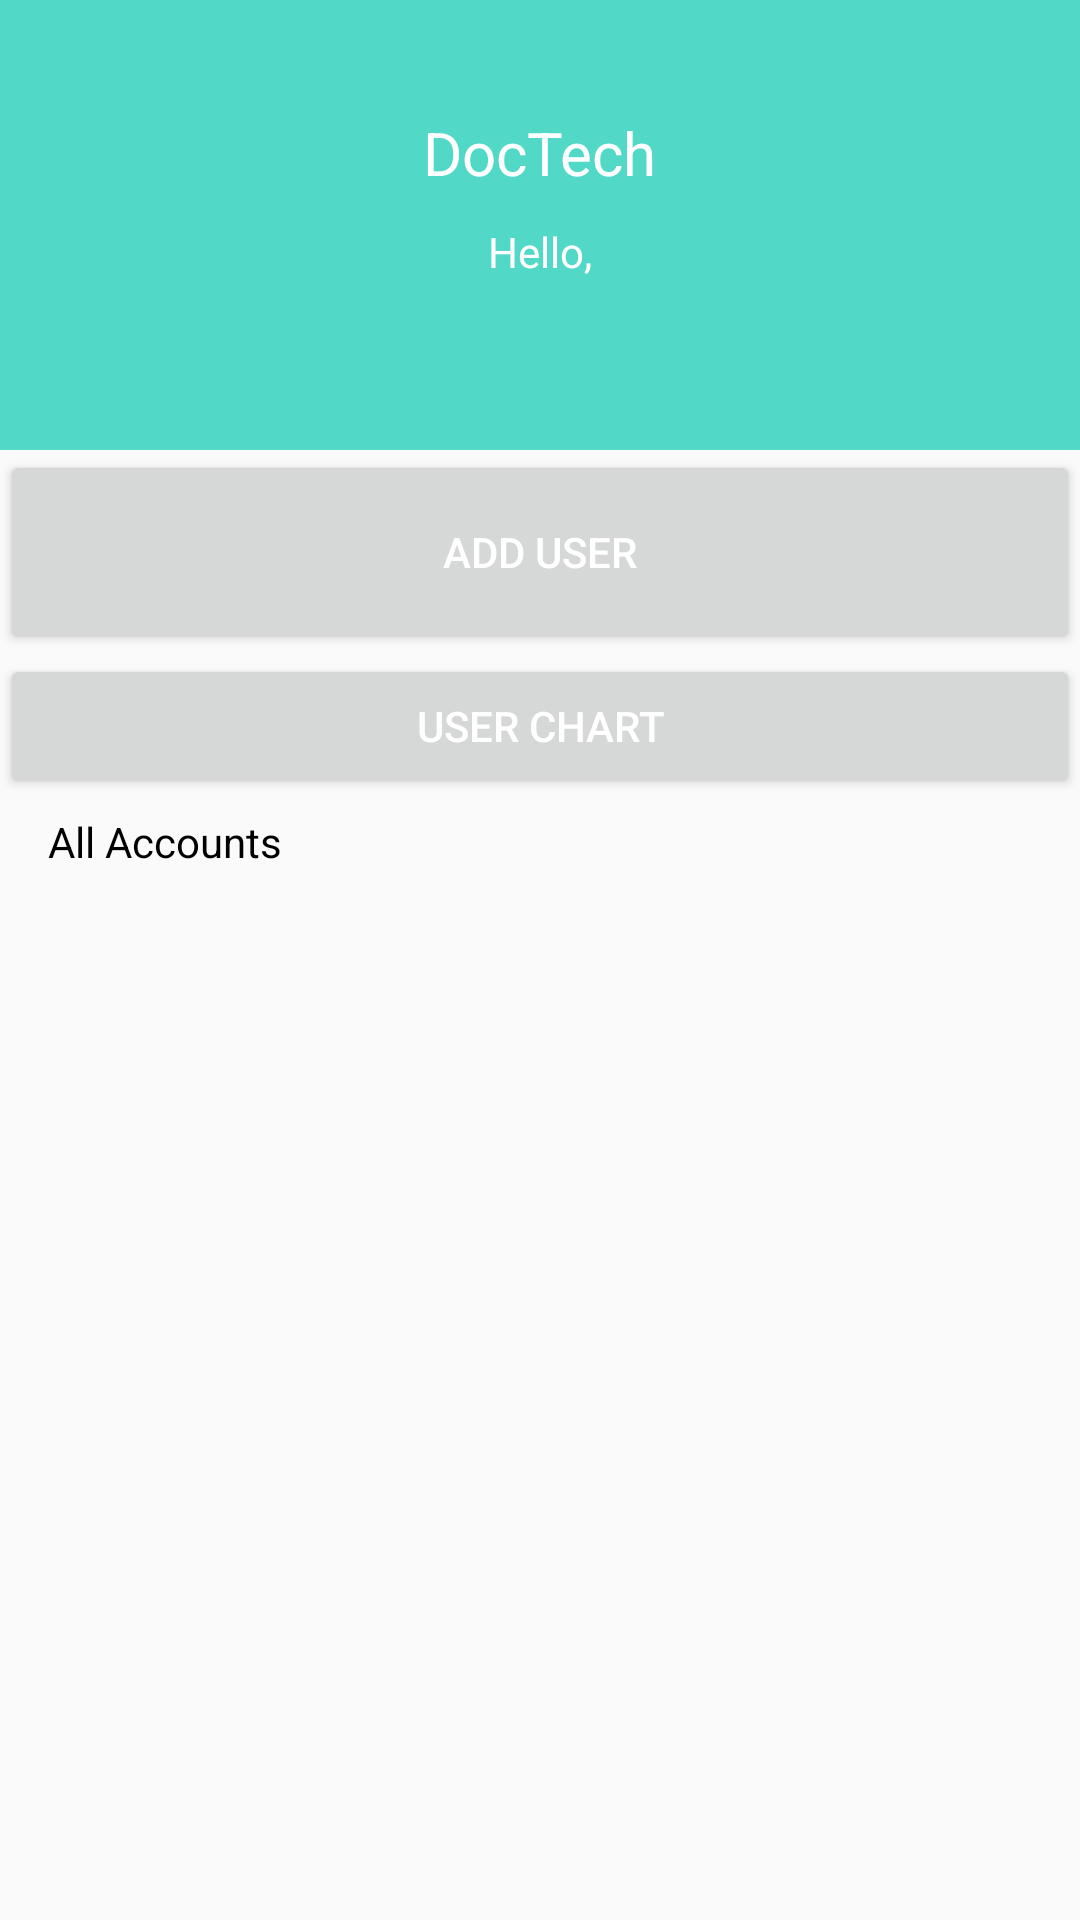

This screen was rendered from an Android layout file. Write that file and the resources it references.
<!-- AndroidManifest.xml: application theme AppTheme -->
<!-- res/layout/activity_users_list.xml -->
<?xml version="1.0" encoding="utf-8"?>
<LinearLayout xmlns:android="http://schemas.android.com/apk/res/android"
    android:layout_width="match_parent"
    android:layout_height="match_parent"
    android:orientation="vertical">

    <android.support.v7.widget.LinearLayoutCompat
        android:layout_width="match_parent"
        android:layout_height="150dp"
        android:background="@color/colorPrimary"
        android:gravity="center"
        android:orientation="vertical">

        <android.support.v7.widget.AppCompatTextView
            android:layout_width="wrap_content"
            android:layout_height="wrap_content"
            android:text="DocTech"
            android:textSize="20sp" />

        <android.support.v7.widget.AppCompatTextView
            android:layout_width="wrap_content"
            android:layout_height="wrap_content"
            android:layout_marginTop="10dp"
            android:text="@string/text_hello" />

        <android.support.v7.widget.AppCompatTextView
            android:id="@+id/textViewName"
            android:layout_width="wrap_content"
            android:layout_height="wrap_content" />

    </android.support.v7.widget.LinearLayoutCompat>

    <Button
        android:id="@+id/button_id"
        android:layout_width="match_parent"
        android:layout_height="68dp"
        android:text="Add user" />

    <Button
        android:id="@+id/chart_button"
        android:layout_width="match_parent"
        android:layout_height="wrap_content"
        android:text="User chart" />

    <android.support.v7.widget.AppCompatTextView
        android:layout_width="wrap_content"
        android:layout_height="wrap_content"
        android:paddingBottom="5dp"
        android:paddingLeft="16dp"
        android:paddingTop="5dp"
        android:text="@string/text_accounts"
        android:textColor="@android:color/black" />

    <android.support.v7.widget.RecyclerView
        android:id="@+id/recyclerViewUsers"
        android:layout_width="match_parent"
        android:layout_height="match_parent" />

</LinearLayout>
<!-- resources referenced by this layout -->
<resources>
  <color name="colorPrimary">#51d8c7</color>
  <string name="text_accounts">All Accounts</string>
  <string name="text_hello">Hello,</string>
  <style name="AppTheme" parent="Theme.AppCompat.Light.DarkActionBar">
          
          <item name="colorPrimary">@color/colorPrimary</item>
          <item name="colorPrimaryDark">@color/colorPrimaryDark</item>
          <item name="colorAccent">@color/colorAccent</item>
  
          
          
          
          <item name="android:textColor">@color/colorText</item>
          <item name="android:textColorHint">@color/colorText</item>
          <item name="colorControlNormal">@color/colorText</item>
          <item name="colorControlActivated">@color/colorText</item>
      </style>
  <color name="colorPrimaryDark">#51d8c7</color>
  <color name="colorAccent">#FFFFFF</color>
  <color name="colorText">#FFFFFF</color>
</resources>
